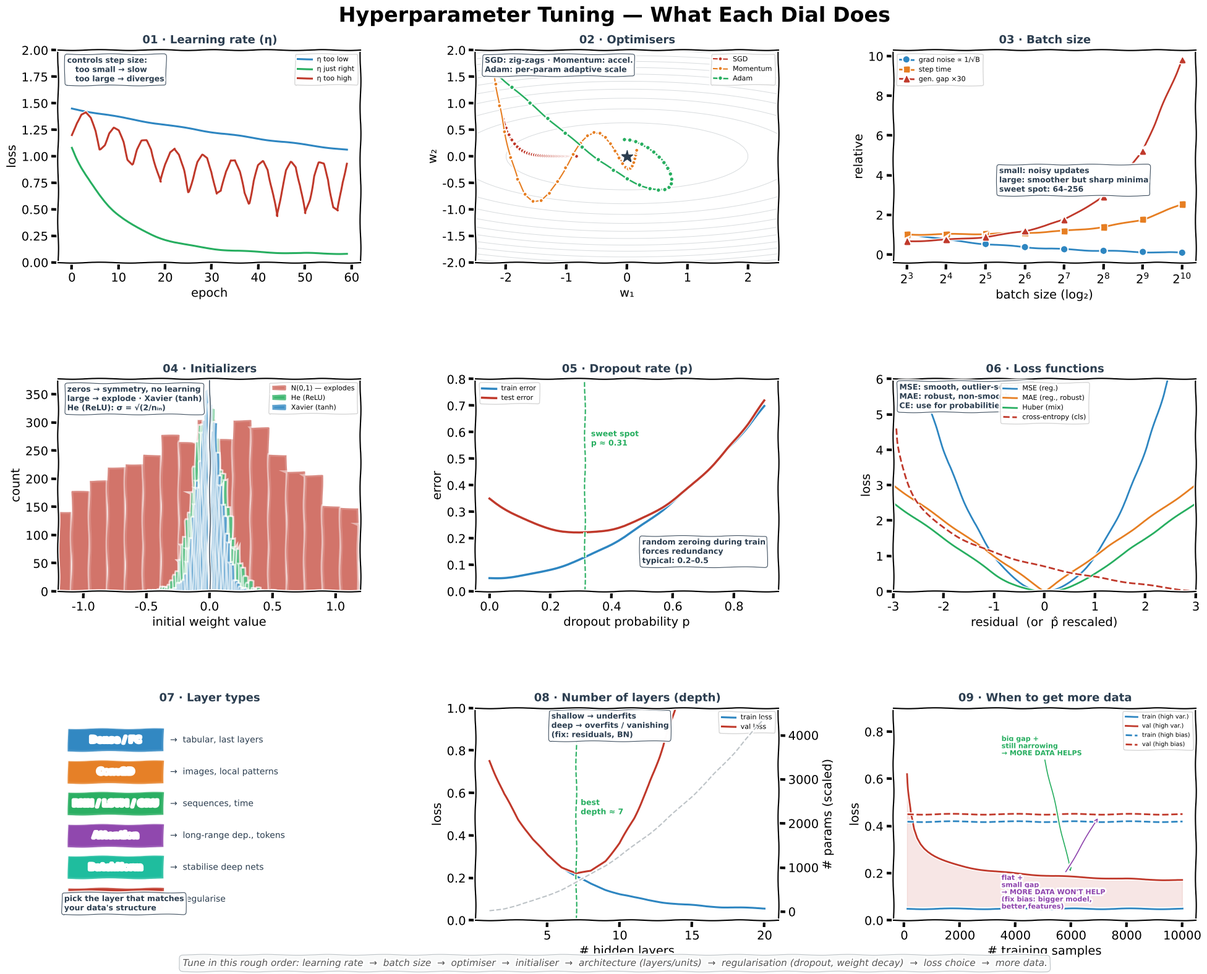

This figure's Python source:
"""Generate ch18 hyperparameter tuning.png — 9-panel cheat-sheet of
the core hyperparameters you tune when training a neural network.

Panel grid (3x3):
    [01 Learning rate]        [02 Optimisers]           [03 Batch size]
    [04 Initializers]         [05 Dropout]              [06 Loss functions]
    [07 Layer types]          [08 Depth (# layers)]     [09 When to get more data]
"""
import matplotlib
matplotlib.use("Agg")
import matplotlib.pyplot as plt
import numpy as np

plt.xkcd(scale=0.7, length=100, randomness=2)

fig = plt.figure(figsize=(20, 16), facecolor="white")
fig.suptitle("Hyperparameter Tuning — What Each Dial Does",
             fontsize=24, fontweight="bold", y=0.985)

gs = fig.add_gridspec(3, 3, hspace=0.55, wspace=0.38,
                      left=0.05, right=0.97, top=0.94, bottom=0.06)

# ── palette ──────────────────────────────────────────────────────
BLUE, ORANGE, GREEN, RED, PURPLE, TEAL, DARK, GREY = (
    "#2E86C1", "#E67E22", "#27AE60", "#C0392B", "#8E44AD", "#1ABC9C",
    "#2C3E50", "#BDC3C7",
)

rng = np.random.default_rng(0)


def annotate(ax, text, color="#2C3E50", loc=(0.03, 0.97), fs=9):
    ax.text(loc[0], loc[1], text, transform=ax.transAxes, ha="left", va="top",
            fontsize=fs, color=color, fontweight="bold",
            bbox=dict(boxstyle="round,pad=0.3", facecolor="white",
                      edgecolor=color, lw=0.8, alpha=0.9))


# ═════════════════════════════════════════════════════════════════
# 01 · Learning rate
# ═════════════════════════════════════════════════════════════════
ax = fig.add_subplot(gs[0, 0])
epochs = np.arange(0, 60)

# too low
loss_low = 1.0 * np.exp(-epochs / 120) + 0.45
# just right
loss_good = 1.0 * np.exp(-epochs / 10) + 0.08
# too high - diverges / oscillates
rng2 = np.random.default_rng(1)
loss_high = 1.0 * np.exp(-epochs / 30) + 0.2 + 0.3 * np.abs(np.sin(epochs / 2)) * np.exp(epochs / 80)

ax.plot(epochs, loss_low, color=BLUE, lw=2.2, label="η too low")
ax.plot(epochs, loss_good, color=GREEN, lw=2.2, label="η just right")
ax.plot(epochs, loss_high, color=RED, lw=2.2, label="η too high")
ax.set_title("01 · Learning rate (η)", fontsize=13, fontweight="bold", color=DARK, pad=8)
ax.set_xlabel("epoch")
ax.set_ylabel("loss")
ax.legend(loc="upper right", fontsize=8, frameon=True)
ax.set_ylim(0, 2.0)
annotate(ax, "controls step size:\n   too small → slow\n   too large → diverges")

# ═════════════════════════════════════════════════════════════════
# 02 · Optimisers (trajectory on a saddle-ish surface)
# ═════════════════════════════════════════════════════════════════
ax = fig.add_subplot(gs[0, 1])
xs = np.linspace(-2.5, 2.5, 60)
ys = np.linspace(-2.0, 2.0, 60)
X, Y = np.meshgrid(xs, ys)
# elongated valley: narrow in y, wide in x
Z = 0.15 * X ** 2 + 1.5 * Y ** 2
ax.contour(X, Y, Z, levels=12, colors=GREY, linewidths=0.7, alpha=0.6)

# SGD: zig-zags in narrow direction
sgd_pts = [(-2.2, 1.6)]
for _ in range(40):
    x0, y0 = sgd_pts[-1]
    g = np.array([0.30 * x0, 3.0 * y0])
    sgd_pts.append((x0 - 0.08 * g[0], y0 - 0.08 * g[1]))
sgd = np.array(sgd_pts)
ax.plot(sgd[:, 0], sgd[:, 1], "-o", color=RED, lw=1.5, ms=2, label="SGD")

# Momentum: accumulates, overshoots then settles
mom_pts = [(-2.2, 1.6)]
v = np.zeros(2)
for _ in range(30):
    x0, y0 = mom_pts[-1]
    g = np.array([0.30 * x0, 3.0 * y0])
    v = 0.85 * v + g
    mom_pts.append((x0 - 0.05 * v[0], y0 - 0.05 * v[1]))
mom = np.array(mom_pts)
ax.plot(mom[:, 0], mom[:, 1], "-o", color=ORANGE, lw=1.5, ms=2, label="Momentum")

# Adam: adaptive per-param, smooth straight shot
ad_pts = [(-2.2, 1.6)]
m, v2 = np.zeros(2), np.zeros(2)
for t in range(1, 26):
    x0, y0 = ad_pts[-1]
    g = np.array([0.30 * x0, 3.0 * y0])
    m = 0.9 * m + 0.1 * g
    v2 = 0.999 * v2 + 0.001 * g ** 2
    mh = m / (1 - 0.9 ** t)
    vh = v2 / (1 - 0.999 ** t)
    step = 0.30 * mh / (np.sqrt(vh) + 1e-8)
    ad_pts.append((x0 - step[0], y0 - step[1]))
adam = np.array(ad_pts)
ax.plot(adam[:, 0], adam[:, 1], "-o", color=GREEN, lw=1.8, ms=2.5, label="Adam")

ax.plot(0, 0, "*", color=DARK, ms=14, zorder=5)
ax.set_title("02 · Optimisers", fontsize=13, fontweight="bold", color=DARK, pad=8)
ax.set_xlabel("w₁")
ax.set_ylabel("w₂")
ax.legend(loc="upper right", fontsize=8)
annotate(ax, "SGD: zig-zags · Momentum: accel.\nAdam: per-param adaptive scale")

# ═════════════════════════════════════════════════════════════════
# 03 · Batch size — noise vs speed tradeoff
# ═════════════════════════════════════════════════════════════════
ax = fig.add_subplot(gs[0, 2])
bs = np.array([8, 16, 32, 64, 128, 256, 512, 1024])

# per-step time: ~constant for small, then grows
step_time = 1.0 + 0.0015 * bs
# noise in gradient ~ 1/sqrt(bs)
noise = 1.0 / np.sqrt(bs) * 3.0
# generalisation gap tends to grow for very large batches (sharp minima)
gen_gap = 0.02 + 0.0003 * bs

ax.plot(bs, noise, "-o", color=BLUE, lw=2, label="grad noise ∝ 1/√B")
ax.plot(bs, step_time, "-s", color=ORANGE, lw=2, label="step time")
ax.plot(bs, gen_gap * 30, "-^", color=RED, lw=2, label="gen. gap ×30")
ax.set_xscale("log", base=2)
ax.set_title("03 · Batch size", fontsize=13, fontweight="bold", color=DARK, pad=8)
ax.set_xlabel("batch size (log₂)")
ax.set_ylabel("relative")
ax.legend(loc="upper left", fontsize=8)
annotate(ax, "small: noisy updates\nlarge: smoother but sharp minima\nsweet spot: 64–256",
         loc=(0.35, 0.45))

# ═════════════════════════════════════════════════════════════════
# 04 · Initializers — weight distributions
# ═════════════════════════════════════════════════════════════════
ax = fig.add_subplot(gs[1, 0])
rng3 = np.random.default_rng(42)
n_in = 128
zeros = np.zeros(5000)
big = rng3.normal(0, 1.0, 5000)          # too big
xavier = rng3.normal(0, np.sqrt(1 / n_in), 5000)
he = rng3.normal(0, np.sqrt(2 / n_in), 5000)

ax.hist(big, bins=50, alpha=0.45, color=RED, label="N(0,1) — explodes")
ax.hist(he, bins=50, alpha=0.7, color=GREEN, label="He (ReLU)")
ax.hist(xavier, bins=50, alpha=0.7, color=BLUE, label="Xavier (tanh)")
ax.axvline(0, color=DARK, lw=1)
ax.set_title("04 · Initializers", fontsize=13, fontweight="bold", color=DARK, pad=8)
ax.set_xlabel("initial weight value")
ax.set_ylabel("count")
ax.set_xlim(-1.2, 1.2)
ax.legend(loc="upper right", fontsize=8)
annotate(ax, "zeros → symmetry, no learning\nlarge → explode · Xavier (tanh)\nHe (ReLU): σ = √(2/nᵢₙ)")

# ═════════════════════════════════════════════════════════════════
# 05 · Dropout — train vs test error
# ═════════════════════════════════════════════════════════════════
ax = fig.add_subplot(gs[1, 1])
p = np.linspace(0, 0.9, 50)
# train error rises with dropout (harder to fit)
train_err = 0.05 + 0.8 * p ** 2
# test error: U-shape — low p underfits memorisation, high p underfits capacity
test_err = 0.35 - 0.85 * p + 1.4 * p ** 2

ax.plot(p, train_err, color=BLUE, lw=2.5, label="train error")
ax.plot(p, test_err, color=RED, lw=2.5, label="test error")
best = p[np.argmin(test_err)]
ax.axvline(best, color=GREEN, ls="--", lw=1.5)
ax.text(best + 0.02, 0.55, f"sweet spot\np ≈ {best:.2f}", color=GREEN, fontsize=9,
        fontweight="bold")
ax.set_title("05 · Dropout rate (p)", fontsize=13, fontweight="bold", color=DARK, pad=8)
ax.set_xlabel("dropout probability p")
ax.set_ylabel("error")
ax.set_ylim(0, 0.8)
ax.legend(loc="upper left", fontsize=8)
annotate(ax, "random zeroing during train\nforces redundancy\ntypical: 0.2–0.5", loc=(0.55, 0.25))

# ═════════════════════════════════════════════════════════════════
# 06 · Loss (cost) functions
# ═════════════════════════════════════════════════════════════════
ax = fig.add_subplot(gs[1, 2])
x = np.linspace(-3, 3, 200)
mse = x ** 2
mae = np.abs(x)
huber = np.where(np.abs(x) < 1, 0.5 * x ** 2, np.abs(x) - 0.5)

# cross entropy vs predicted prob (for y=1)
p_axis = np.linspace(0.01, 0.99, 200)
ce = -np.log(p_axis)

ax.plot(x, mse, color=BLUE, lw=2, label="MSE (reg.)")
ax.plot(x, mae, color=ORANGE, lw=2, label="MAE (reg., robust)")
ax.plot(x, huber, color=GREEN, lw=2, label="Huber (mix)")
ax.plot((p_axis - 0.5) * 6, ce, color=RED, lw=2, ls="--",
        label="cross-entropy (cls)")
ax.set_title("06 · Loss functions", fontsize=13, fontweight="bold", color=DARK, pad=8)
ax.set_xlabel("residual  (or  p̂ rescaled)")
ax.set_ylabel("loss")
ax.set_xlim(-3, 3)
ax.set_ylim(0, 6)
ax.legend(loc="upper center", fontsize=8)
annotate(ax, "MSE: smooth, outlier-sensitive\nMAE: robust, non-smooth\nCE: use for probabilities",
         loc=(0.02, 0.98))

# ═════════════════════════════════════════════════════════════════
# 07 · Layer types (schematic cards)
# ═════════════════════════════════════════════════════════════════
ax = fig.add_subplot(gs[2, 0])
ax.set_xlim(0, 10)
ax.set_ylim(0, 10)
ax.axis("off")
ax.set_title("07 · Layer types", fontsize=13, fontweight="bold", color=DARK, pad=8)

cards = [
    ("Dense / FC",      "tabular, last layers",      BLUE,   8.5),
    ("Conv2D",          "images, local patterns",    ORANGE, 7.0),
    ("RNN / LSTM / GRU","sequences, time",           GREEN,  5.5),
    ("Attention",       "long-range dep., tokens",   PURPLE, 4.0),
    ("BatchNorm",       "stabilise deep nets",       TEAL,   2.5),
    ("Dropout",         "regularise",                RED,    1.0),
]
for name, use, col, y in cards:
    ax.add_patch(plt.Rectangle((0.3, y - 0.55), 3.2, 1.1, facecolor=col,
                               edgecolor="white", alpha=0.85))
    ax.text(1.9, y, name, ha="center", va="center", color="white",
            fontweight="bold", fontsize=10)
    ax.text(3.7, y, "→  " + use, ha="left", va="center", color=DARK, fontsize=10)
annotate(ax, "pick the layer that matches\nyour data's structure", loc=(0.02, 0.12))

# ═════════════════════════════════════════════════════════════════
# 08 · Number of layers (depth)
# ═════════════════════════════════════════════════════════════════
ax = fig.add_subplot(gs[2, 1])
depth = np.arange(1, 21)
# underfits shallow, sweet spot middle, overfits / vanishing at high depth w/o tricks
train_loss = 0.9 * np.exp(-depth / 4) + 0.05
val_loss = 0.9 * np.exp(-depth / 4) + 0.05 + 0.015 * (depth - 6) ** 2 * (depth > 6)
params = depth ** 1.8 * 20   # scaled

ax.plot(depth, train_loss, color=BLUE, lw=2.2, label="train loss")
ax.plot(depth, val_loss, color=RED, lw=2.2, label="val loss")
ax2 = ax.twinx()
ax2.plot(depth, params, color=GREY, lw=1.5, ls="--", label="params (right)")
ax2.set_ylabel("# params (scaled)")
best_d = depth[np.argmin(val_loss)]
ax.axvline(best_d, color=GREEN, ls="--", lw=1.5)
ax.text(best_d + 0.3, 0.5, f"best\ndepth ≈ {best_d}",
        color=GREEN, fontsize=9, fontweight="bold")
ax.set_title("08 · Number of layers (depth)", fontsize=13, fontweight="bold", color=DARK, pad=8)
ax.set_xlabel("# hidden layers")
ax.set_ylabel("loss")
ax.set_ylim(0, 1.0)
ax.legend(loc="upper right", fontsize=8)
annotate(ax, "shallow → underfits\ndeep → overfits / vanishing\n(fix: residuals, BN)",
         loc=(0.25, 0.98))

# ═════════════════════════════════════════════════════════════════
# 09 · When to get more data (learning curves)
# ═════════════════════════════════════════════════════════════════
ax = fig.add_subplot(gs[2, 2])
n = np.linspace(100, 10000, 80)

# high-variance model: val loss keeps improving with n → GET MORE DATA
val_hv = 0.5 / np.sqrt(n / 100) + 0.12
train_hv = np.full_like(n, 0.05)

# high-bias model: gap is tiny, both plateau high → MORE DATA WON'T HELP
val_hb = 0.45 + 0.0 * n
train_hb = 0.42 + 0.0 * n

ax.plot(n, train_hv, color=BLUE, lw=2, label="train (high var.)")
ax.plot(n, val_hv, color=RED, lw=2, label="val (high var.)")
ax.plot(n, train_hb, color=BLUE, lw=2, ls="--", label="train (high bias)")
ax.plot(n, val_hb, color=RED, lw=2, ls="--", label="val (high bias)")

ax.fill_between(n, train_hv, val_hv, color=RED, alpha=0.12)
ax.annotate("big gap +\nstill narrowing\n→ MORE DATA HELPS",
            xy=(6000, 0.2), xytext=(3500, 0.7),
            fontsize=8, color=GREEN, fontweight="bold",
            arrowprops=dict(arrowstyle="->", color=GREEN, lw=1.2))
ax.annotate("flat +\nsmall gap\n→ MORE DATA WON'T HELP\n(fix bias: bigger model,\nbetter features)",
            xy=(7000, 0.44), xytext=(3500, 0.05),
            fontsize=8, color=PURPLE, fontweight="bold",
            arrowprops=dict(arrowstyle="->", color=PURPLE, lw=1.2))

ax.set_title("09 · When to get more data", fontsize=13, fontweight="bold", color=DARK, pad=8)
ax.set_xlabel("# training samples")
ax.set_ylabel("loss")
ax.set_ylim(0, 0.9)
ax.legend(loc="upper right", fontsize=7)

# ── footer caption ───────────────────────────────────────────────
fig.text(0.5, 0.012,
         "Tune in this rough order: learning rate  →  batch size  →  optimiser  →  "
         "initialiser  →  architecture (layers/units)  →  regularisation (dropout, weight decay)  →  "
         "loss choice  →  more data.",
         ha="center", va="bottom", fontsize=11, color="#555", style="italic",
         bbox=dict(boxstyle="round,pad=0.4", facecolor="#F8F9F9",
                   edgecolor="#BDC3C7", lw=0.8))

out = r"c:\repos\AI learning\ai-portfolio\notes\ML\ch18-hyperparameter-tuning\img\ch18 hyperparameter tuning.png"
plt.savefig(out, dpi=140, bbox_inches="tight", facecolor="white")
print(f"Saved -> {out}")
